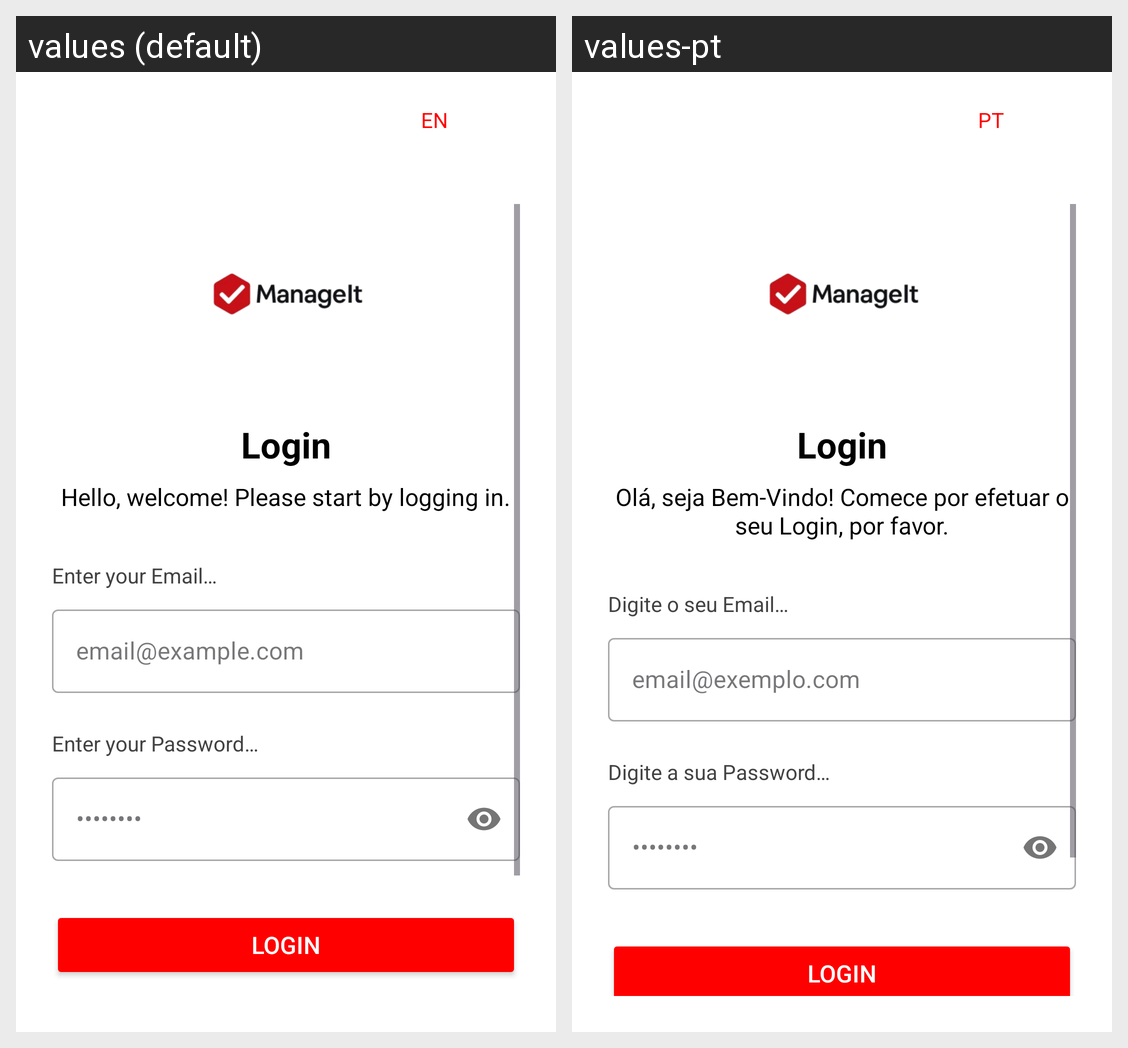

This grid shows one Android layout under two languages. Give, for every string resource on the screen, its name, the default text and each shown locale's text.
Android screen res/layout/login.xml rendered under 2 locales, left to right: values (default), values-pt. Device: Nexus 5 (rendered at 1080×1920; each locale shown at half size, 540×960, under a caption strip naming it); theme Theme.CommovManageIT.
Strings drawn on this screen, with the default value and each locale's value (text and hints the layout hard-codes, and strings that could not be matched under every locale, appear in the picture but are not listed):

lang
  values: EN
  values-pt: PT

login_title
  values: Login
  values-pt: Login

welcome_message
  values: Hello, welcome! Please start by logging in.
  values-pt: Olá, seja Bem-Vindo! Comece por efetuar o seu Login, por favor.

email_hint
  values: Enter your Email…
  values-pt: Digite o seu Email…

email_input_hint
  values: email@example.com
  values-pt: email@exemplo.com

password_hint
  values: Enter your Password…
  values-pt: Digite a sua Password…

password_input_hint
  values: ••••••••
  values-pt: ••••••••

login_button
  values: Login
  values-pt: Login
